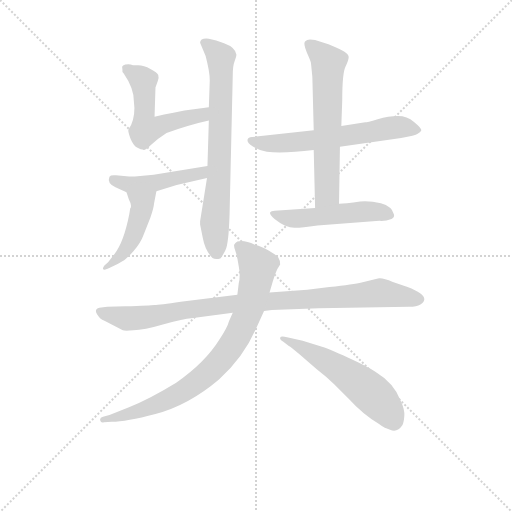
t = 0.00 s
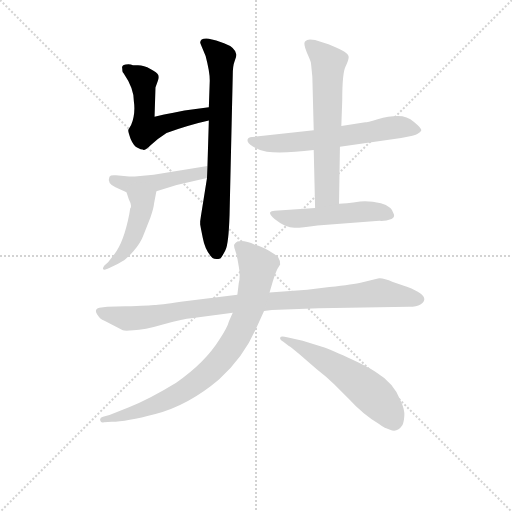
t = 1.59 s
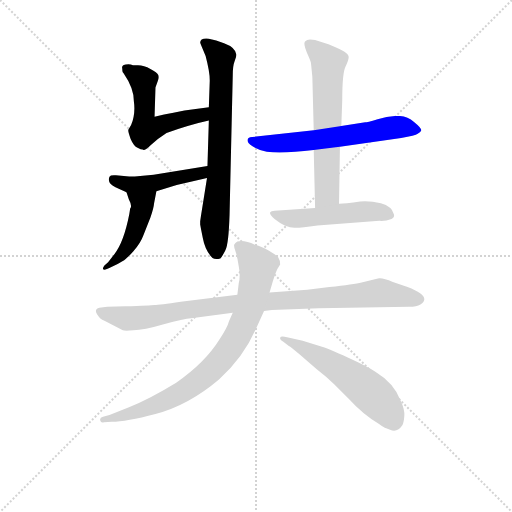
t = 3.18 s
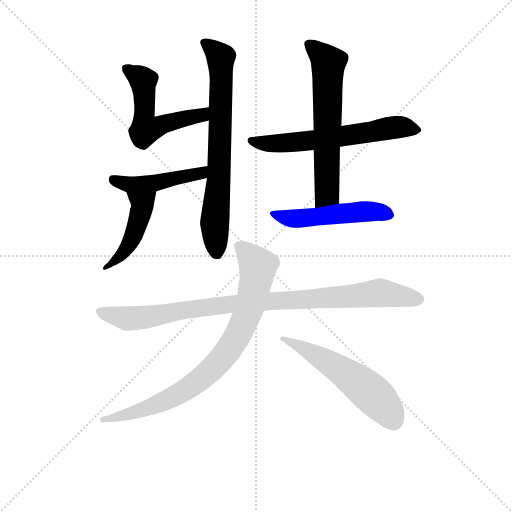
t = 4.76 s
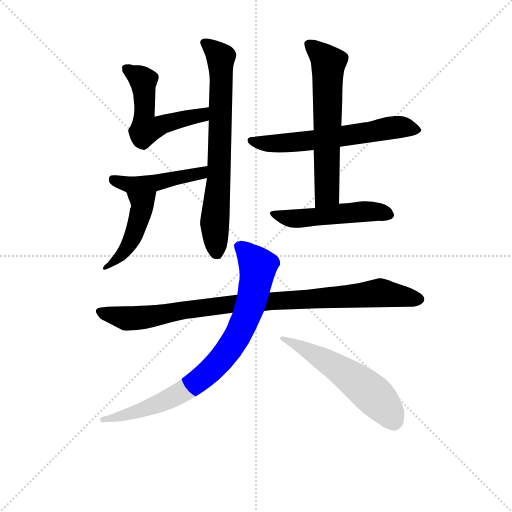
t = 6.35 s
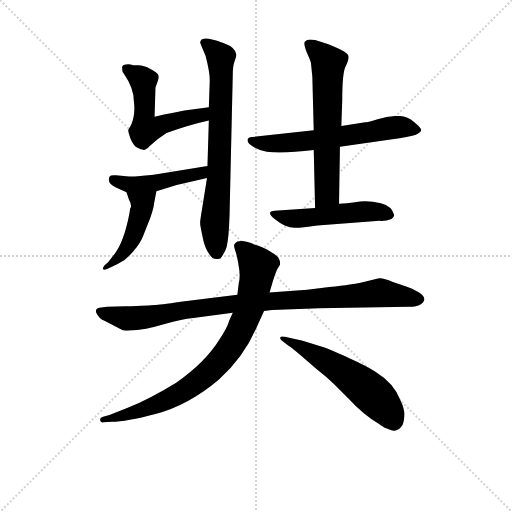
t = 7.94 s

The animated SVG that drew these frames (rendered in a browser with its animation timeline set to each time). Animation: 10 CSS @keyframes rules; one cycle of 7.94 s.

<svg version="1.1" viewBox="0 0 1024 1024" xmlns="http://www.w3.org/2000/svg">
  <g stroke="lightgray" stroke-dasharray="1,1" stroke-width="1" transform="scale(4, 4)">
    <line x1="0" y1="0" x2="256" y2="256"></line>
    <line x1="256" y1="0" x2="0" y2="256"></line>
    <line x1="128" y1="0" x2="128" y2="256"></line>
    <line x1="0" y1="128" x2="256" y2="128"></line>
  </g>
<g transform="scale(0.92, -0.92) translate(60, -900)">
   <style type="text/css">
    @keyframes keyframes0 {
      from {
       stroke: blue;
       stroke-dashoffset: 728;
       stroke-width: 128;
       }
       70% {
       animation-timing-function: step-end;
       stroke: blue;
       stroke-dashoffset: 0;
       stroke-width: 128;
       }
       to {
       stroke: black;
       stroke-width: 1024;
       }
       }
       #make-me-a-hanzi-animation-0 {
         animation: keyframes0 0.842448s both;
         animation-delay: 0.000000s;
         animation-timing-function: linear;
       }
    @keyframes keyframes1 {
      from {
       stroke: blue;
       stroke-dashoffset: 544;
       stroke-width: 128;
       }
       64% {
       animation-timing-function: step-end;
       stroke: blue;
       stroke-dashoffset: 0;
       stroke-width: 128;
       }
       to {
       stroke: black;
       stroke-width: 1024;
       }
       }
       #make-me-a-hanzi-animation-1 {
         animation: keyframes1 0.692708s both;
         animation-delay: 0.842448s;
         animation-timing-function: linear;
       }
    @keyframes keyframes2 {
      from {
       stroke: blue;
       stroke-dashoffset: 463;
       stroke-width: 128;
       }
       60% {
       animation-timing-function: step-end;
       stroke: blue;
       stroke-dashoffset: 0;
       stroke-width: 128;
       }
       to {
       stroke: black;
       stroke-width: 1024;
       }
       }
       #make-me-a-hanzi-animation-2 {
         animation: keyframes2 0.626790s both;
         animation-delay: 1.535156s;
         animation-timing-function: linear;
       }
    @keyframes keyframes3 {
      from {
       stroke: blue;
       stroke-dashoffset: 458;
       stroke-width: 128;
       }
       60% {
       animation-timing-function: step-end;
       stroke: blue;
       stroke-dashoffset: 0;
       stroke-width: 128;
       }
       to {
       stroke: black;
       stroke-width: 1024;
       }
       }
       #make-me-a-hanzi-animation-3 {
         animation: keyframes3 0.622721s both;
         animation-delay: 2.161947s;
         animation-timing-function: linear;
       }
    @keyframes keyframes4 {
      from {
       stroke: blue;
       stroke-dashoffset: 621;
       stroke-width: 128;
       }
       67% {
       animation-timing-function: step-end;
       stroke: blue;
       stroke-dashoffset: 0;
       stroke-width: 128;
       }
       to {
       stroke: black;
       stroke-width: 1024;
       }
       }
       #make-me-a-hanzi-animation-4 {
         animation: keyframes4 0.755371s both;
         animation-delay: 2.784668s;
         animation-timing-function: linear;
       }
    @keyframes keyframes5 {
      from {
       stroke: blue;
       stroke-dashoffset: 631;
       stroke-width: 128;
       }
       67% {
       animation-timing-function: step-end;
       stroke: blue;
       stroke-dashoffset: 0;
       stroke-width: 128;
       }
       to {
       stroke: black;
       stroke-width: 1024;
       }
       }
       #make-me-a-hanzi-animation-5 {
         animation: keyframes5 0.763509s both;
         animation-delay: 3.540039s;
         animation-timing-function: linear;
       }
    @keyframes keyframes6 {
      from {
       stroke: blue;
       stroke-dashoffset: 509;
       stroke-width: 128;
       }
       62% {
       animation-timing-function: step-end;
       stroke: blue;
       stroke-dashoffset: 0;
       stroke-width: 128;
       }
       to {
       stroke: black;
       stroke-width: 1024;
       }
       }
       #make-me-a-hanzi-animation-6 {
         animation: keyframes6 0.664225s both;
         animation-delay: 4.303548s;
         animation-timing-function: linear;
       }
    @keyframes keyframes7 {
      from {
       stroke: blue;
       stroke-dashoffset: 950;
       stroke-width: 128;
       }
       76% {
       animation-timing-function: step-end;
       stroke: blue;
       stroke-dashoffset: 0;
       stroke-width: 128;
       }
       to {
       stroke: black;
       stroke-width: 1024;
       }
       }
       #make-me-a-hanzi-animation-7 {
         animation: keyframes7 1.023112s both;
         animation-delay: 4.967773s;
         animation-timing-function: linear;
       }
    @keyframes keyframes8 {
      from {
       stroke: blue;
       stroke-dashoffset: 828;
       stroke-width: 128;
       }
       73% {
       animation-timing-function: step-end;
       stroke: blue;
       stroke-dashoffset: 0;
       stroke-width: 128;
       }
       to {
       stroke: black;
       stroke-width: 1024;
       }
       }
       #make-me-a-hanzi-animation-8 {
         animation: keyframes8 0.923828s both;
         animation-delay: 5.990885s;
         animation-timing-function: linear;
       }
    @keyframes keyframes9 {
      from {
       stroke: blue;
       stroke-dashoffset: 562;
       stroke-width: 128;
       }
       65% {
       animation-timing-function: step-end;
       stroke: blue;
       stroke-dashoffset: 0;
       stroke-width: 128;
       }
       to {
       stroke: black;
       stroke-width: 1024;
       }
       }
       #make-me-a-hanzi-animation-9 {
         animation: keyframes9 0.707357s both;
         animation-delay: 6.914714s;
         animation-timing-function: linear;
       }
</style>
<path d="M 390.0 513.0 L 375.0 419.0 L 375.0 412.0 L 381.0 382.0 Q 386.0 355.0 402.0 339.0 Q 408.0 335.0 419.0 338.0 Q 423.0 342.0 430.0 356.0 Q 437.0 369.0 439.0 432.0 L 446.0 737.0 Q 446.0 757.0 450.0 767.0 Q 454.0 777.0 454.0 781.0 Q 452.0 797.0 427.0 806.0 L 410.0 812.0 L 394.0 816.0 Q 375.0 818.0 375.0 807.0 L 387.0 778.0 Q 396.0 744.0 396.0 725.0 L 394.0 667.0 L 394.0 638.0 L 391.0 539.0 L 390.0 513.0 Z" fill="lightgray"></path> 
<path d="M 394.0 667.0 L 341.0 660.0 L 317.0 655.0 Q 297.0 652.0 276.0 646.0 L 278.0 710.0 L 283.0 724.0 Q 286.0 731.0 284.0 737.0 Q 282.0 742.0 267.0 750.0 Q 253.0 758.0 240.0 758.0 Q 227.0 758.0 225.0 760.0 L 223.0 760.0 Q 202.0 761.0 206.0 750.0 Q 205.0 744.0 209.0 740.0 Q 231.0 708.0 231.0 680.0 Q 235.0 652.0 225.0 628.0 L 219.0 618.0 Q 218.0 614.0 224.0 598.0 Q 231.0 582.0 239.0 579.0 Q 247.0 575.0 250.0 575.0 Q 254.0 571.0 268.0 585.0 Q 283.0 599.0 302.0 611.0 Q 353.0 629.0 394.0 638.0 C 423.0 645.0 424.0 671.0 394.0 667.0 Z" fill="lightgray"></path> 
<path d="M 280.0 484.0 L 324.0 498.0 L 390.0 513.0 C 419.0 520.0 421.0 544.0 391.0 539.0 L 274.0 520.0 L 239.0 517.0 Q 227.0 516.0 215.0 517.0 L 192.0 519.0 Q 180.0 520.0 178.0 516.0 Q 172.0 502.0 191.0 493.0 L 215.0 482.0 C 239.0 471.0 251.0 475.0 280.0 484.0 Z" fill="lightgray"></path> 
<path d="M 223.0 447.0 L 221.0 434.0 Q 209.0 373.0 189.0 348.0 L 175.0 330.0 L 167.0 323.0 Q 163.0 318.0 164.0 315.0 Q 166.0 311.0 181.0 319.0 Q 197.0 326.0 206.0 332.0 Q 215.0 337.0 230.0 354.0 Q 245.0 370.0 252.0 389.0 L 267.0 427.0 Q 274.0 447.0 275.0 458.0 L 280.0 484.0 C 286.0 513.0 206.0 510.0 215.0 482.0 L 220.0 467.0 Q 228.0 452.0 223.0 447.0 Z" fill="lightgray"></path> 
<path d="M 622.0 617.0 L 488.0 602.0 Q 478.0 601.0 478.0 595.0 Q 478.0 589.0 489.0 582.0 Q 501.0 574.0 520.0 570.0 Q 557.0 566.0 622.0 574.0 L 679.0 581.0 L 812.0 600.0 Q 843.0 605.0 848.0 609.0 Q 854.0 612.0 856.0 617.0 Q 856.0 622.0 840.0 635.0 Q 825.0 648.0 805.0 648.0 Q 785.0 648.0 761.0 641.0 Q 737.0 634.0 734.0 634.0 L 682.0 626.0 L 622.0 617.0 Z" fill="lightgray"></path> 
<path d="M 654.0 804.0 L 625.0 813.0 Q 622.0 814.0 614.0 814.0 Q 607.0 814.0 603.0 810.0 Q 599.0 806.0 607.0 786.0 Q 616.0 766.0 616.0 763.0 L 619.0 733.0 L 622.0 617.0 L 622.0 574.0 L 625.0 448.0 C 626.0 418.0 677.0 427.0 677.0 457.0 L 679.0 581.0 L 682.0 626.0 L 684.0 682.0 Q 684.0 741.0 691.0 755.0 Q 698.0 769.0 698.0 776.0 Q 698.0 782.0 688.0 788.0 Q 683.0 792.0 654.0 804.0 Z" fill="lightgray"></path> 
<path d="M 625.0 448.0 L 537.0 442.0 Q 529.0 442.0 527.0 438.0 Q 526.0 433.0 537.0 424.0 Q 548.0 415.0 559.0 410.0 Q 571.0 405.0 580.0 405.0 Q 589.0 404.0 630.0 410.0 L 765.0 420.0 Q 778.0 419.0 791.0 424.0 Q 799.0 429.0 796.0 435.0 Q 792.0 451.0 768.0 458.0 Q 744.0 464.0 723.0 462.0 L 708.0 460.0 Q 696.0 458.0 677.0 457.0 L 625.0 448.0 Z" fill="lightgray"></path> 
<path d="M 514.0 224.0 L 531.0 226.0 L 633.0 230.0 L 829.0 233.0 Q 846.0 233.0 854.0 238.0 Q 880.0 255.0 826.0 276.0 L 794.0 287.0 Q 773.0 296.0 764.0 295.0 L 726.0 286.0 Q 710.0 282.0 656.0 276.0 L 608.0 270.0 L 526.0 264.0 L 456.0 259.0 L 333.0 244.0 Q 286.0 237.0 276.0 237.0 Q 267.0 236.0 213.0 234.0 L 173.0 233.0 L 156.0 231.0 Q 144.0 228.0 151.0 217.0 Q 158.0 206.0 166.0 203.0 L 207.0 182.0 Q 212.0 180.0 230.0 182.0 Q 252.0 182.0 296.0 195.0 Q 340.0 207.0 356.0 208.0 L 446.0 220.0 L 514.0 224.0 Z" fill="lightgray"></path> 
<path d="M 526.0 264.0 L 533.0 288.0 Q 539.0 307.0 543.0 315.0 L 549.0 325.0 Q 549.0 334.0 545.0 340.0 Q 541.0 346.0 523.0 356.0 Q 506.0 365.0 494.0 368.0 Q 471.0 379.0 456.0 375.0 Q 451.0 372.0 449.0 368.0 Q 448.0 364.0 452.0 353.0 Q 456.0 342.0 459.0 321.0 Q 463.0 300.0 459.0 284.0 L 456.0 259.0 L 446.0 220.0 L 438.0 202.0 Q 434.0 187.0 417.0 162.0 Q 386.0 112.0 323.0 68.0 Q 266.0 33.0 219.0 14.0 L 178.0 -2.0 L 164.0 -6.0 Q 156.0 -8.0 158.0 -14.0 Q 159.0 -20.0 166.0 -18.0 L 183.0 -17.0 Q 214.0 -17.0 278.0 0.0 Q 350.0 19.0 416.0 75.0 Q 468.0 121.0 496.0 184.0 L 514.0 224.0 L 526.0 264.0 Z" fill="lightgray"></path> 
<path d="M 556.0 157.0 L 568.0 148.0 Q 572.0 146.0 591.0 130.0 L 628.0 98.0 Q 649.0 82.0 667.0 64.0 L 698.0 33.0 Q 729.0 -1.0 764.0 -22.0 Q 777.0 -32.0 788.0 -34.0 Q 803.0 -42.0 815.0 -24.0 Q 818.0 -18.0 819.0 -4.0 Q 820.0 10.0 811.0 29.0 Q 797.0 67.0 756.0 92.0 Q 740.0 103.0 696.0 123.0 Q 653.0 142.0 640.0 146.0 L 598.0 159.0 L 564.0 167.0 Q 550.0 170.0 549.0 166.0 Q 548.0 162.0 556.0 157.0 Z" fill="lightgray"></path> 
      <clipPath id="make-me-a-hanzi-clip-0">
      <path d="M 390.0 513.0 L 375.0 419.0 L 375.0 412.0 L 381.0 382.0 Q 386.0 355.0 402.0 339.0 Q 408.0 335.0 419.0 338.0 Q 423.0 342.0 430.0 356.0 Q 437.0 369.0 439.0 432.0 L 446.0 737.0 Q 446.0 757.0 450.0 767.0 Q 454.0 777.0 454.0 781.0 Q 452.0 797.0 427.0 806.0 L 410.0 812.0 L 394.0 816.0 Q 375.0 818.0 375.0 807.0 L 387.0 778.0 Q 396.0 744.0 396.0 725.0 L 394.0 667.0 L 394.0 638.0 L 391.0 539.0 L 390.0 513.0 Z" fill="lightgray"></path>
      </clipPath>
      <path clip-path="url(#make-me-a-hanzi-clip-0)" d="M 388.0 804.0 L 420.0 775.0 L 416.0 516.0 L 407.0 416.0 L 413.0 347.0 " fill="none" id="make-me-a-hanzi-animation-0" stroke-dasharray="600 1200" stroke-linecap="round"></path>

      <clipPath id="make-me-a-hanzi-clip-1">
      <path d="M 394.0 667.0 L 341.0 660.0 L 317.0 655.0 Q 297.0 652.0 276.0 646.0 L 278.0 710.0 L 283.0 724.0 Q 286.0 731.0 284.0 737.0 Q 282.0 742.0 267.0 750.0 Q 253.0 758.0 240.0 758.0 Q 227.0 758.0 225.0 760.0 L 223.0 760.0 Q 202.0 761.0 206.0 750.0 Q 205.0 744.0 209.0 740.0 Q 231.0 708.0 231.0 680.0 Q 235.0 652.0 225.0 628.0 L 219.0 618.0 Q 218.0 614.0 224.0 598.0 Q 231.0 582.0 239.0 579.0 Q 247.0 575.0 250.0 575.0 Q 254.0 571.0 268.0 585.0 Q 283.0 599.0 302.0 611.0 Q 353.0 629.0 394.0 638.0 C 423.0 645.0 424.0 671.0 394.0 667.0 Z" fill="lightgray"></path>
      </clipPath>
      <path clip-path="url(#make-me-a-hanzi-clip-1)" d="M 217.0 751.0 L 251.0 724.0 L 257.0 619.0 L 379.0 650.0 L 388.0 660.0 " fill="none" id="make-me-a-hanzi-animation-1" stroke-dasharray="416 832" stroke-linecap="round"></path>

      <clipPath id="make-me-a-hanzi-clip-2">
      <path d="M 280.0 484.0 L 324.0 498.0 L 390.0 513.0 C 419.0 520.0 421.0 544.0 391.0 539.0 L 274.0 520.0 L 239.0 517.0 Q 227.0 516.0 215.0 517.0 L 192.0 519.0 Q 180.0 520.0 178.0 516.0 Q 172.0 502.0 191.0 493.0 L 215.0 482.0 C 239.0 471.0 251.0 475.0 280.0 484.0 Z" fill="lightgray"></path>
      </clipPath>
      <path clip-path="url(#make-me-a-hanzi-clip-2)" d="M 187.0 510.0 L 221.0 499.0 L 282.0 503.0 L 377.0 523.0 L 385.0 533.0 " fill="none" id="make-me-a-hanzi-animation-2" stroke-dasharray="335 670" stroke-linecap="round"></path>

      <clipPath id="make-me-a-hanzi-clip-3">
      <path d="M 223.0 447.0 L 221.0 434.0 Q 209.0 373.0 189.0 348.0 L 175.0 330.0 L 167.0 323.0 Q 163.0 318.0 164.0 315.0 Q 166.0 311.0 181.0 319.0 Q 197.0 326.0 206.0 332.0 Q 215.0 337.0 230.0 354.0 Q 245.0 370.0 252.0 389.0 L 267.0 427.0 Q 274.0 447.0 275.0 458.0 L 280.0 484.0 C 286.0 513.0 206.0 510.0 215.0 482.0 L 220.0 467.0 Q 228.0 452.0 223.0 447.0 Z" fill="lightgray"></path>
      </clipPath>
      <path clip-path="url(#make-me-a-hanzi-clip-3)" d="M 222.0 476.0 L 250.0 458.0 L 232.0 391.0 L 208.0 350.0 L 167.0 318.0 " fill="none" id="make-me-a-hanzi-animation-3" stroke-dasharray="330 660" stroke-linecap="round"></path>

      <clipPath id="make-me-a-hanzi-clip-4">
      <path d="M 622.0 617.0 L 488.0 602.0 Q 478.0 601.0 478.0 595.0 Q 478.0 589.0 489.0 582.0 Q 501.0 574.0 520.0 570.0 Q 557.0 566.0 622.0 574.0 L 679.0 581.0 L 812.0 600.0 Q 843.0 605.0 848.0 609.0 Q 854.0 612.0 856.0 617.0 Q 856.0 622.0 840.0 635.0 Q 825.0 648.0 805.0 648.0 Q 785.0 648.0 761.0 641.0 Q 737.0 634.0 734.0 634.0 L 682.0 626.0 L 622.0 617.0 Z" fill="lightgray"></path>
      </clipPath>
      <path clip-path="url(#make-me-a-hanzi-clip-4)" d="M 486.0 595.0 L 550.0 588.0 L 809.0 624.0 L 848.0 617.0 " fill="none" id="make-me-a-hanzi-animation-4" stroke-dasharray="493 986" stroke-linecap="round"></path>

      <clipPath id="make-me-a-hanzi-clip-5">
      <path d="M 654.0 804.0 L 625.0 813.0 Q 622.0 814.0 614.0 814.0 Q 607.0 814.0 603.0 810.0 Q 599.0 806.0 607.0 786.0 Q 616.0 766.0 616.0 763.0 L 619.0 733.0 L 622.0 617.0 L 622.0 574.0 L 625.0 448.0 C 626.0 418.0 677.0 427.0 677.0 457.0 L 679.0 581.0 L 682.0 626.0 L 684.0 682.0 Q 684.0 741.0 691.0 755.0 Q 698.0 769.0 698.0 776.0 Q 698.0 782.0 688.0 788.0 Q 683.0 792.0 654.0 804.0 Z" fill="lightgray"></path>
      </clipPath>
      <path clip-path="url(#make-me-a-hanzi-clip-5)" d="M 611.0 805.0 L 654.0 763.0 L 651.0 479.0 L 630.0 456.0 " fill="none" id="make-me-a-hanzi-animation-5" stroke-dasharray="503 1006" stroke-linecap="round"></path>

      <clipPath id="make-me-a-hanzi-clip-6">
      <path d="M 625.0 448.0 L 537.0 442.0 Q 529.0 442.0 527.0 438.0 Q 526.0 433.0 537.0 424.0 Q 548.0 415.0 559.0 410.0 Q 571.0 405.0 580.0 405.0 Q 589.0 404.0 630.0 410.0 L 765.0 420.0 Q 778.0 419.0 791.0 424.0 Q 799.0 429.0 796.0 435.0 Q 792.0 451.0 768.0 458.0 Q 744.0 464.0 723.0 462.0 L 708.0 460.0 Q 696.0 458.0 677.0 457.0 L 625.0 448.0 Z" fill="lightgray"></path>
      </clipPath>
      <path clip-path="url(#make-me-a-hanzi-clip-6)" d="M 533.0 437.0 L 570.0 425.0 L 718.0 440.0 L 783.0 434.0 " fill="none" id="make-me-a-hanzi-animation-6" stroke-dasharray="381 762" stroke-linecap="round"></path>

      <clipPath id="make-me-a-hanzi-clip-7">
      <path d="M 514.0 224.0 L 531.0 226.0 L 633.0 230.0 L 829.0 233.0 Q 846.0 233.0 854.0 238.0 Q 880.0 255.0 826.0 276.0 L 794.0 287.0 Q 773.0 296.0 764.0 295.0 L 726.0 286.0 Q 710.0 282.0 656.0 276.0 L 608.0 270.0 L 526.0 264.0 L 456.0 259.0 L 333.0 244.0 Q 286.0 237.0 276.0 237.0 Q 267.0 236.0 213.0 234.0 L 173.0 233.0 L 156.0 231.0 Q 144.0 228.0 151.0 217.0 Q 158.0 206.0 166.0 203.0 L 207.0 182.0 Q 212.0 180.0 230.0 182.0 Q 252.0 182.0 296.0 195.0 Q 340.0 207.0 356.0 208.0 L 446.0 220.0 L 514.0 224.0 Z" fill="lightgray"></path>
      </clipPath>
      <path clip-path="url(#make-me-a-hanzi-clip-7)" d="M 161.0 221.0 L 233.0 208.0 L 451.0 240.0 L 765.0 263.0 L 850.0 250.0 " fill="none" id="make-me-a-hanzi-animation-7" stroke-dasharray="822 1644" stroke-linecap="round"></path>

      <clipPath id="make-me-a-hanzi-clip-8">
      <path d="M 526.0 264.0 L 533.0 288.0 Q 539.0 307.0 543.0 315.0 L 549.0 325.0 Q 549.0 334.0 545.0 340.0 Q 541.0 346.0 523.0 356.0 Q 506.0 365.0 494.0 368.0 Q 471.0 379.0 456.0 375.0 Q 451.0 372.0 449.0 368.0 Q 448.0 364.0 452.0 353.0 Q 456.0 342.0 459.0 321.0 Q 463.0 300.0 459.0 284.0 L 456.0 259.0 L 446.0 220.0 L 438.0 202.0 Q 434.0 187.0 417.0 162.0 Q 386.0 112.0 323.0 68.0 Q 266.0 33.0 219.0 14.0 L 178.0 -2.0 L 164.0 -6.0 Q 156.0 -8.0 158.0 -14.0 Q 159.0 -20.0 166.0 -18.0 L 183.0 -17.0 Q 214.0 -17.0 278.0 0.0 Q 350.0 19.0 416.0 75.0 Q 468.0 121.0 496.0 184.0 L 514.0 224.0 L 526.0 264.0 Z" fill="lightgray"></path>
      </clipPath>
      <path clip-path="url(#make-me-a-hanzi-clip-8)" d="M 461.0 363.0 L 498.0 325.0 L 500.0 308.0 L 472.0 203.0 L 454.0 165.0 L 422.0 120.0 L 381.0 79.0 L 318.0 38.0 L 249.0 8.0 L 164.0 -12.0 " fill="none" id="make-me-a-hanzi-animation-8" stroke-dasharray="700 1400" stroke-linecap="round"></path>

      <clipPath id="make-me-a-hanzi-clip-9">
      <path d="M 556.0 157.0 L 568.0 148.0 Q 572.0 146.0 591.0 130.0 L 628.0 98.0 Q 649.0 82.0 667.0 64.0 L 698.0 33.0 Q 729.0 -1.0 764.0 -22.0 Q 777.0 -32.0 788.0 -34.0 Q 803.0 -42.0 815.0 -24.0 Q 818.0 -18.0 819.0 -4.0 Q 820.0 10.0 811.0 29.0 Q 797.0 67.0 756.0 92.0 Q 740.0 103.0 696.0 123.0 Q 653.0 142.0 640.0 146.0 L 598.0 159.0 L 564.0 167.0 Q 550.0 170.0 549.0 166.0 Q 548.0 162.0 556.0 157.0 Z" fill="lightgray"></path>
      </clipPath>
      <path clip-path="url(#make-me-a-hanzi-clip-9)" d="M 557.0 165.0 L 658.0 110.0 L 739.0 53.0 L 781.0 10.0 L 797.0 -17.0 " fill="none" id="make-me-a-hanzi-animation-9" stroke-dasharray="434 868" stroke-linecap="round"></path>

</g>
</svg>
